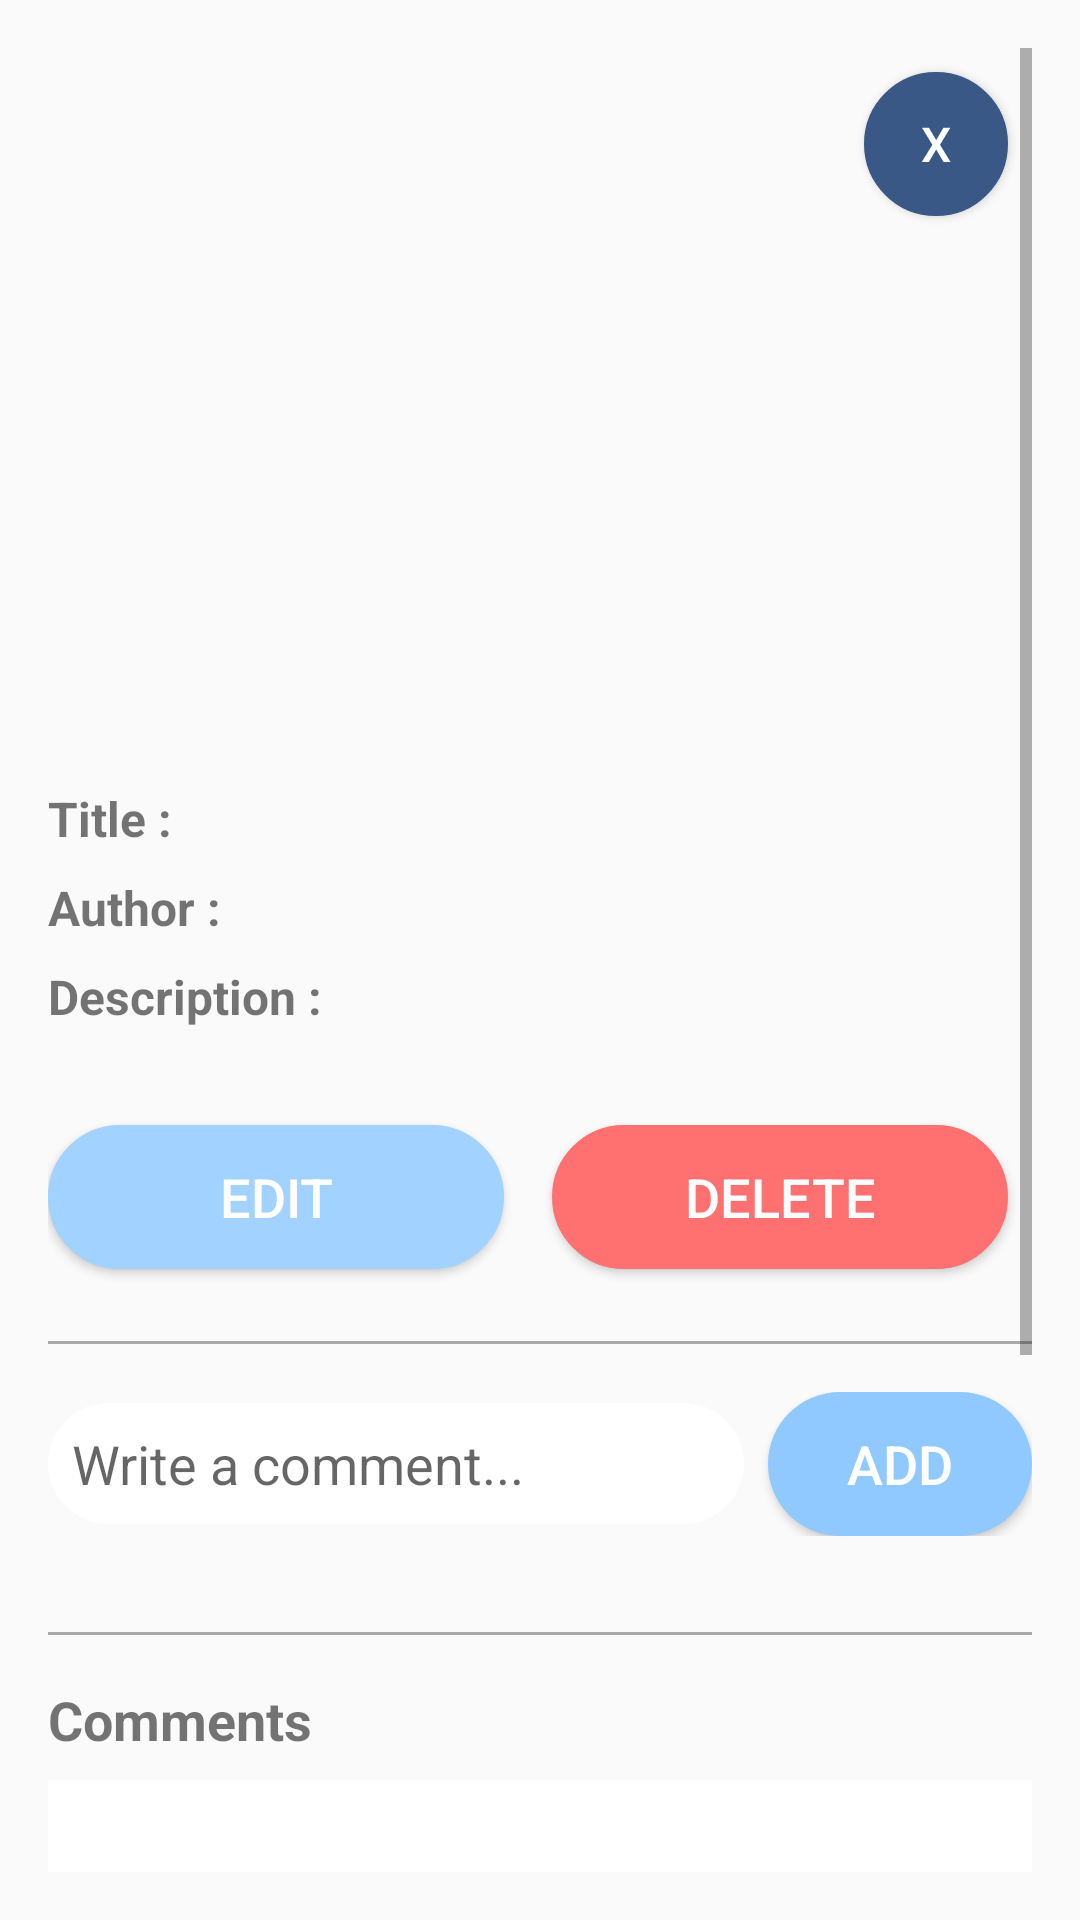

The Android layout XML behind this screen, and the referenced resources:
<!-- AndroidManifest.xml: application theme Theme.BookApp -->
<!-- res/layout/edit_detail_popup.xml -->
<ScrollView
    xmlns:android="http://schemas.android.com/apk/res/android"
    android:layout_width="match_parent"
    android:layout_height="wrap_content"
    android:fillViewport="true"
    android:padding="16dp">

    <FrameLayout
        android:layout_width="match_parent"
        android:layout_height="wrap_content">

        
        <Button
            android:id="@+id/closeButton"
            android:layout_width="48dp"
            android:layout_height="48dp"
            android:layout_gravity="end|top"
            android:layout_margin="8dp"
            android:backgroundTint="@color/pastel_blue_darkest"
            android:text="x"
            android:textSize="16sp"
            android:textColor="@android:color/white"
            android:background="@drawable/search_bar"
            android:layout_marginTop="20dp"/>

        
        <LinearLayout
            android:orientation="vertical"
            android:layout_width="match_parent"
            android:layout_height="wrap_content"
            android:paddingTop="80dp">

            
            <FrameLayout
                android:layout_width="150dp"
                android:layout_height="150dp"
                android:layout_gravity="center"
                android:layout_marginBottom="16dp">

                <ImageView
                    android:id="@+id/bookImage"
                    android:layout_width="match_parent"
                    android:layout_height="match_parent"
                    android:layout_gravity="center"
                    android:scaleType="centerCrop" />

                <ImageView
                    android:id="@+id/editIcon"
                    android:layout_width="wrap_content"
                    android:layout_height="wrap_content"
                    android:layout_gravity="center"
                    android:src="@drawable/edit_draw"
                    android:alpha="0.8" />
            </FrameLayout>

            
            <TextView
                android:id="@+id/bookTitleTextView"
                android:layout_width="wrap_content"
                android:layout_height="wrap_content"
                android:text="Title : "
                android:textSize="16sp"
                android:textStyle="bold"
                android:layout_marginBottom="8dp"
                android:layout_gravity="start" />

            <EditText
                android:id="@+id/bookTitleEditText"
                android:layout_width="match_parent"
                android:layout_height="wrap_content"
                android:hint="Demian"
                android:visibility="gone"
                android:background="@android:drawable/editbox_background" />

            
            <TextView
                android:id="@+id/bookAuthorTextView"
                android:layout_width="wrap_content"
                android:layout_height="wrap_content"
                android:text="Author : "
                android:textStyle="bold"
                android:textSize="16sp"
                android:layout_marginBottom="8dp"
                android:layout_gravity="start"
                android:visibility="visible" />

            <EditText
                android:id="@+id/bookAuthorEditText"
                android:layout_width="match_parent"
                android:layout_height="wrap_content"
                android:hint="Hermann Hesse"
                android:visibility="gone"
                android:background="@android:drawable/editbox_background" />

            
            <TextView
                android:id="@+id/bookReviewTextView"
                android:layout_width="wrap_content"
                android:layout_height="wrap_content"
                android:text="Description : "
                android:textStyle="bold"
                android:textSize="16sp"
                android:layout_marginBottom="8dp"
                android:layout_gravity="start"
                android:visibility="visible" />

            <EditText
                android:id="@+id/bookReviewEditText"
                android:layout_width="match_parent"
                android:layout_height="wrap_content"
                android:hint="so interesting !"
                android:visibility="gone"
                android:background="@android:drawable/editbox_background"
                android:inputType="textMultiLine"
                android:gravity="top"
                android:lines="3"
                android:minLines="3"
                android:scrollHorizontally="false" />

            
            <LinearLayout
                android:layout_width="match_parent"
                android:layout_height="wrap_content"
                android:orientation="horizontal"
                android:gravity="center"
                android:layout_marginTop="16dp">

                <Button
                    android:id="@+id/editButton"
                    android:layout_width="0dp"
                    android:layout_height="wrap_content"
                    android:layout_weight="1"
                    android:text="Edit"
                    android:layout_marginEnd="8dp"
                    android:backgroundTint="@color/pastel_blue_dark"
                    android:textColor="@android:color/white"
                    android:background="@drawable/search_bar"
                    android:textSize="18sp" />

                <Button
                    android:id="@+id/buttonDelete"
                    android:layout_width="0dp"
                    android:layout_height="wrap_content"
                    android:layout_weight="1"
                    android:layout_margin="8dp"
                    android:backgroundTint="@color/red"
                    android:textColor="@android:color/white"
                    android:text="Delete"
                    android:background="@drawable/search_bar"
                    android:textSize="18sp" />
            </LinearLayout>

            
            <View
                android:layout_width="match_parent"
                android:layout_height="1dp"
                android:layout_marginVertical="16dp"
                android:background="@android:color/darker_gray" />

            
            <LinearLayout
                android:layout_width="match_parent"
                android:layout_height="wrap_content"
                android:orientation="horizontal"
                android:layout_marginBottom="16dp">

                <EditText
                    android:id="@+id/commentEditText"
                    android:layout_width="0dp"
                    android:layout_height="wrap_content"
                    android:layout_weight="1"
                    android:hint="Write a comment..."
                    android:background="@drawable/comment_bar"
                    android:padding="8dp"
                    android:inputType="text" />

                <Button
                    android:id="@+id/addCommentButton"
                    android:layout_width="wrap_content"
                    android:layout_height="wrap_content"
                    android:text="Add"
                    android:backgroundTint="@color/pastel_blue_accent"
                    android:textColor="@android:color/white"
                    android:background="@drawable/comment_bar"
                    android:layout_marginStart="8dp"
                    android:textSize="18sp" />
            </LinearLayout>

            
            <View
                android:layout_width="match_parent"
                android:layout_height="1dp"
                android:layout_marginVertical="16dp"
                android:background="@android:color/darker_gray" />

            
            <TextView
                android:id="@+id/commentsTitle"
                android:layout_width="wrap_content"
                android:layout_height="wrap_content"
                android:text="Comments"
                android:textSize="18sp"
                android:textStyle="bold"
                android:layout_marginBottom="8dp" />

            <androidx.recyclerview.widget.RecyclerView
                android:id="@+id/commentsRecyclerView"
                android:layout_width="match_parent"
                android:layout_height="300dp"
                android:background="@android:color/white"
                android:padding="8dp"
                android:scrollbars="vertical" />
        </LinearLayout>
    </FrameLayout>
</ScrollView>
<!-- resources referenced by this layout -->
<resources>
  <color name="pastel_blue_accent">#8FC9FF</color>
  <color name="pastel_blue_dark">#A2D2FF</color>
  <color name="pastel_blue_darkest">#395886</color>
  <color name="red">#ff7171</color>
  <!-- drawable comment_bar (drawable) -->
  <shape xmlns:android="http://schemas.android.com/apk/res/android">
      <solid android:color="@color/white" />
      <corners android:radius="50dp" />
      <padding
          android:left="8dp"
          android:top="8dp"
          android:right="8dp"
          android:bottom="8dp" />
  </shape>
  <!-- drawable search_bar (drawable) -->
  <?xml version="1.0" encoding="utf-8"?>
  <shape xmlns:android="http://schemas.android.com/apk/res/android"
      android:shape="rectangle">
  
      
      <solid android:color="#FFFFFF" />
  
      
      <corners android:radius="40dp" />
  
      
      <stroke
          android:width="1dp"
          android:color="#CCCCCC" />
  </shape>
  <style name="Theme.BookApp" parent="Theme.AppCompat.Light.NoActionBar">
          
          <item name="colorPrimary">@color/pastel_blue_primary</item>
          <item name="colorPrimaryDark">@color/pastel_blue_dark</item>
          <item name="colorAccent">@color/pastel_blue_accent</item>
          
          <item name="android:statusBarColor">@color/pastel_blue_primary</item>
          <item name="android:navigationBarColor">@color/pastel_blue_primary</item>
      </style>
  <color name="white">#FFFFFF</color>
  <color name="pastel_blue_primary">#D1E8FC</color>
</resources>
